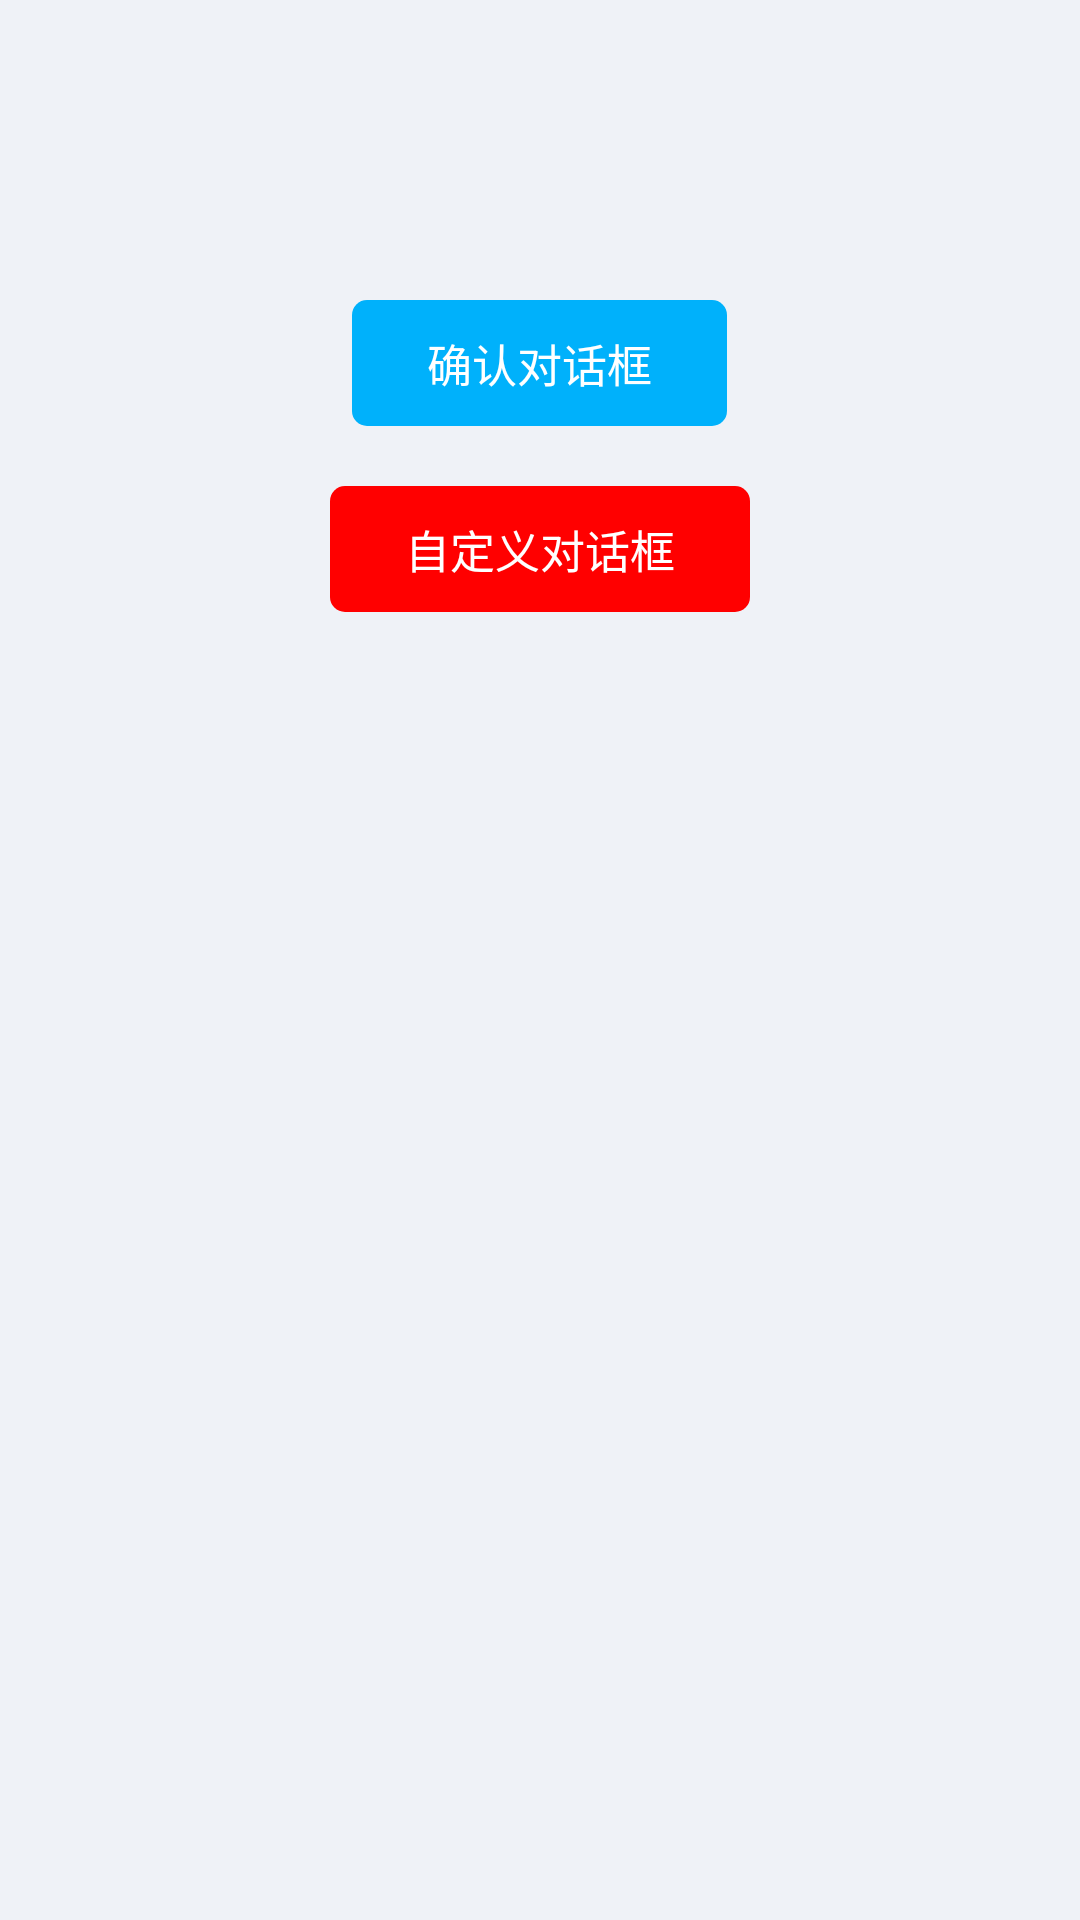

The Android layout XML behind this screen, and the referenced resources:
<!-- AndroidManifest.xml: application theme AppTheme -->
<!-- res/layout/sc_showdialog_activity.xml -->
<?xml version="1.0" encoding="utf-8"?>

<LinearLayout xmlns:android="http://schemas.android.com/apk/res/android"
    android:orientation="vertical" android:layout_width="match_parent"
    android:layout_height="match_parent"
    android:background="@color/searchbg">
    <LinearLayout
        android:layout_width="match_parent"
        android:layout_height="match_parent"
        android:orientation="vertical"
        android:gravity="center_horizontal">

        <TextView
            android:id="@+id/tv_confirm"
            android:layout_width="wrap_content"
            android:layout_height="wrap_content"
            android:gravity="center"
            android:textColor="@color/white"
            android:background="@drawable/frm_btn_bg_blue"
            android:paddingTop="10dp"
            android:paddingBottom="10dp"
            android:paddingLeft="25dp"
            android:paddingRight="25dp"
            android:textSize="15sp"
            android:text="确认对话框"
            android:layout_marginTop="100dp"/>


        <TextView
            android:id="@+id/tv_operate"
            android:layout_width="wrap_content"
            android:layout_height="wrap_content"
            android:gravity="center"
            android:textColor="@color/white"
            android:background="@drawable/frm_btn_bg_red"
            android:paddingTop="10dp"
            android:paddingBottom="10dp"
            android:paddingLeft="25dp"
            android:paddingRight="25dp"
            android:textSize="15sp"
            android:text="自定义对话框"
            android:layout_marginTop="20dp"/>

        <TextView
            android:id="@+id/tv_content"
            android:layout_width="wrap_content"
            android:layout_height="wrap_content"
            android:layout_marginTop="30dp"
            android:textSize="14sp"/>

    </LinearLayout>
</LinearLayout>
<!-- resources referenced by this layout -->
<resources>
  <color name="searchbg">#EFF2F7</color>
  <color name="white">#FFFFFF</color>
  <!-- drawable frm_btn_bg_blue (drawable) -->
  <?xml version="1.0" encoding="utf-8"?>
  
  <shape xmlns:android="http://schemas.android.com/apk/res/android" >
  
      <stroke android:color="@color/sino_blue" />
  
      <corners android:radius="5dip" />
  
      <solid android:color="@color/sino_blue" />
  
  
  </shape>
  <!-- drawable frm_btn_bg_red (drawable) -->
  <?xml version="1.0" encoding="utf-8"?>
  
  <shape xmlns:android="http://schemas.android.com/apk/res/android" >
  
      <stroke android:color="@color/red" />
  
      <corners android:radius="5dip" />
  
      <solid android:color="@color/red" />
  
  
  </shape>
  <style name="AppTheme" parent="Theme.AppCompat.Light.DarkActionBar">
          <item name="android:windowNoTitle">true</item>
          <item name="android:windowContentOverlay">@null</item>
          <item name="android:windowBackground">@color/transparent</item>
          <item name="android:colorBackgroundCacheHint">@null</item>
          <item name="android:windowIsTranslucent">true</item>
          <item name="android:windowAnimationStyle">@style/CustomAnimActivity</item>
      </style>
  <color name="sino_blue">#00B1FB</color>
  <color name="red">#FF0000</color>
  <color name="transparent">#00000000</color>
  <style name="CustomAnimActivity" parent="@android:style/Animation.Translucent">
          <item name="android:windowEnterAnimation">@anim/frm_activity_enter</item>
          <item name="android:windowExitAnimation">@anim/frm_activity_exit</item>
      </style>
</resources>
